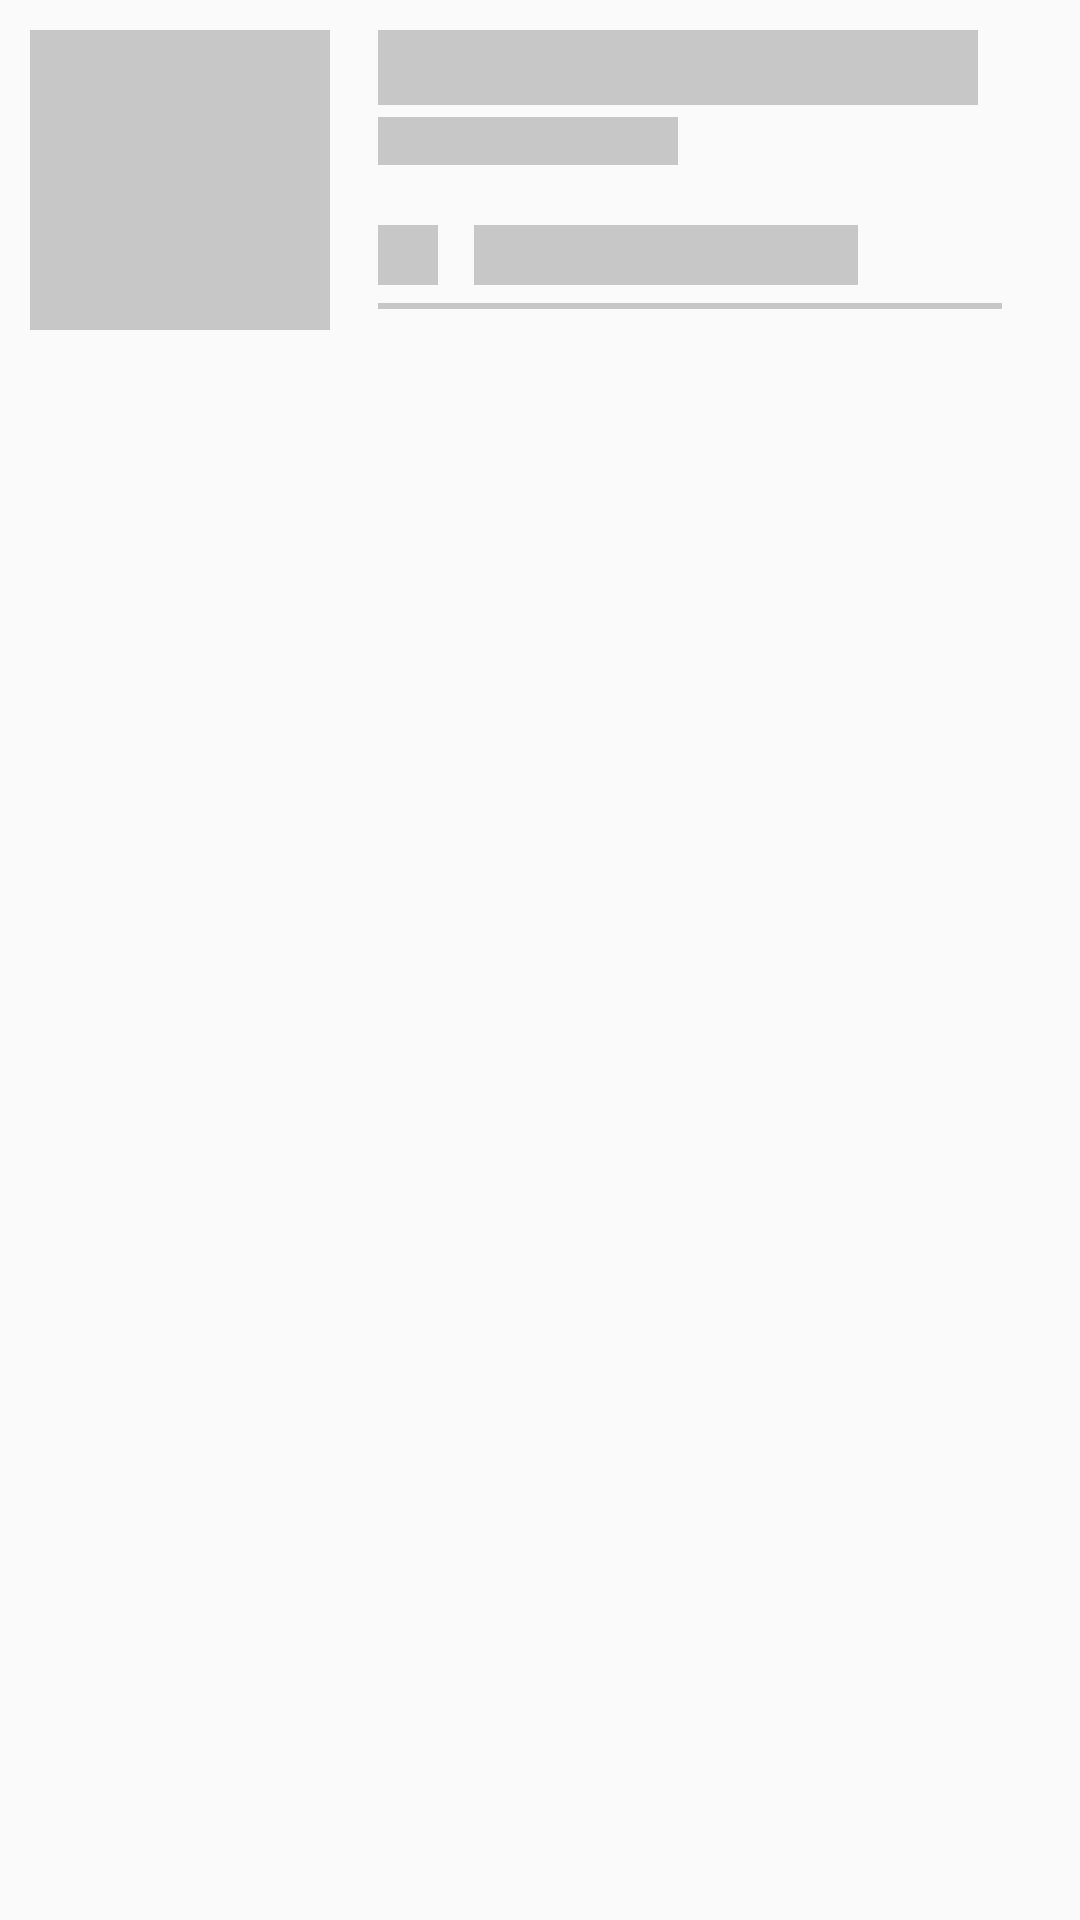

Reconstruct the res/layout file that produces this screen, plus the resources it refers to.
<!-- AndroidManifest.xml: application theme AppTheme -->
<!-- res/layout/animation_layout.xml -->
<?xml version="1.0" encoding="utf-8"?>
<RelativeLayout xmlns:android="http://schemas.android.com/apk/res/android"
    xmlns:tools="http://schemas.android.com/tools"
    android:layout_width="match_parent"
    android:layout_height="wrap_content">
    <LinearLayout
        android:layout_width="match_parent"
        android:layout_height="wrap_content"
        android:layout_margin="10dp">
        <LinearLayout
            android:layout_width="100dp"
            android:layout_height="100dp"
            android:layout_marginRight="16dp"
            android:layout_gravity="center_vertical"
            tools:ignore="RtlHardcoded">

            <View
                android:id="@+id/imgThumb"
                android:layout_width="100dp"
                android:layout_height="100dp"
                android:background="@color/bg"/>

        </LinearLayout>
        <LinearLayout
            android:layout_width="match_parent"
            android:layout_height="wrap_content"
            android:orientation="vertical">
            <View
                android:layout_width="200dp"
                android:layout_height="25dp"
                android:background="@color/bg"/>
            <TextView
                android:layout_width="100dp"
                android:layout_height="16dp"
                android:layout_marginTop="4dp"
                android:background="@color/bg"
                android:paddingLeft="12dp" />
            <LinearLayout
                android:layout_marginTop="20dp"
                android:layout_width="match_parent"
                android:layout_height="wrap_content"
                android:gravity="center_vertical">
                <ImageView
                    android:layout_width="20dp"
                    android:layout_height="20dp"
                    android:background="@color/bg"/>
                <TextView
                    android:layout_width="128dp"
                    android:layout_height="20dp"
                    android:layout_marginStart="12dp"
                    android:background="@color/bg" />
            </LinearLayout>
            <LinearLayout
                android:layout_width="match_parent"
                android:layout_height="2dp"
                android:layout_gravity="end"
                android:layout_marginTop="6dp"
                android:layout_marginRight="16dp"
                android:background="@color/bg"/>
        </LinearLayout>
    </LinearLayout>
</RelativeLayout>
<!-- resources referenced by this layout -->
<resources>
  <color name="bg">#c7c7c7</color>
  <style name="AppTheme" parent="Theme.AppCompat.Light.DarkActionBar">
          
          <item name="colorPrimary">@color/appbar</item>
          <item name="colorPrimaryDark">@color/appbar</item>
      </style>
  <color name="appbar">#1488CC</color>
</resources>
